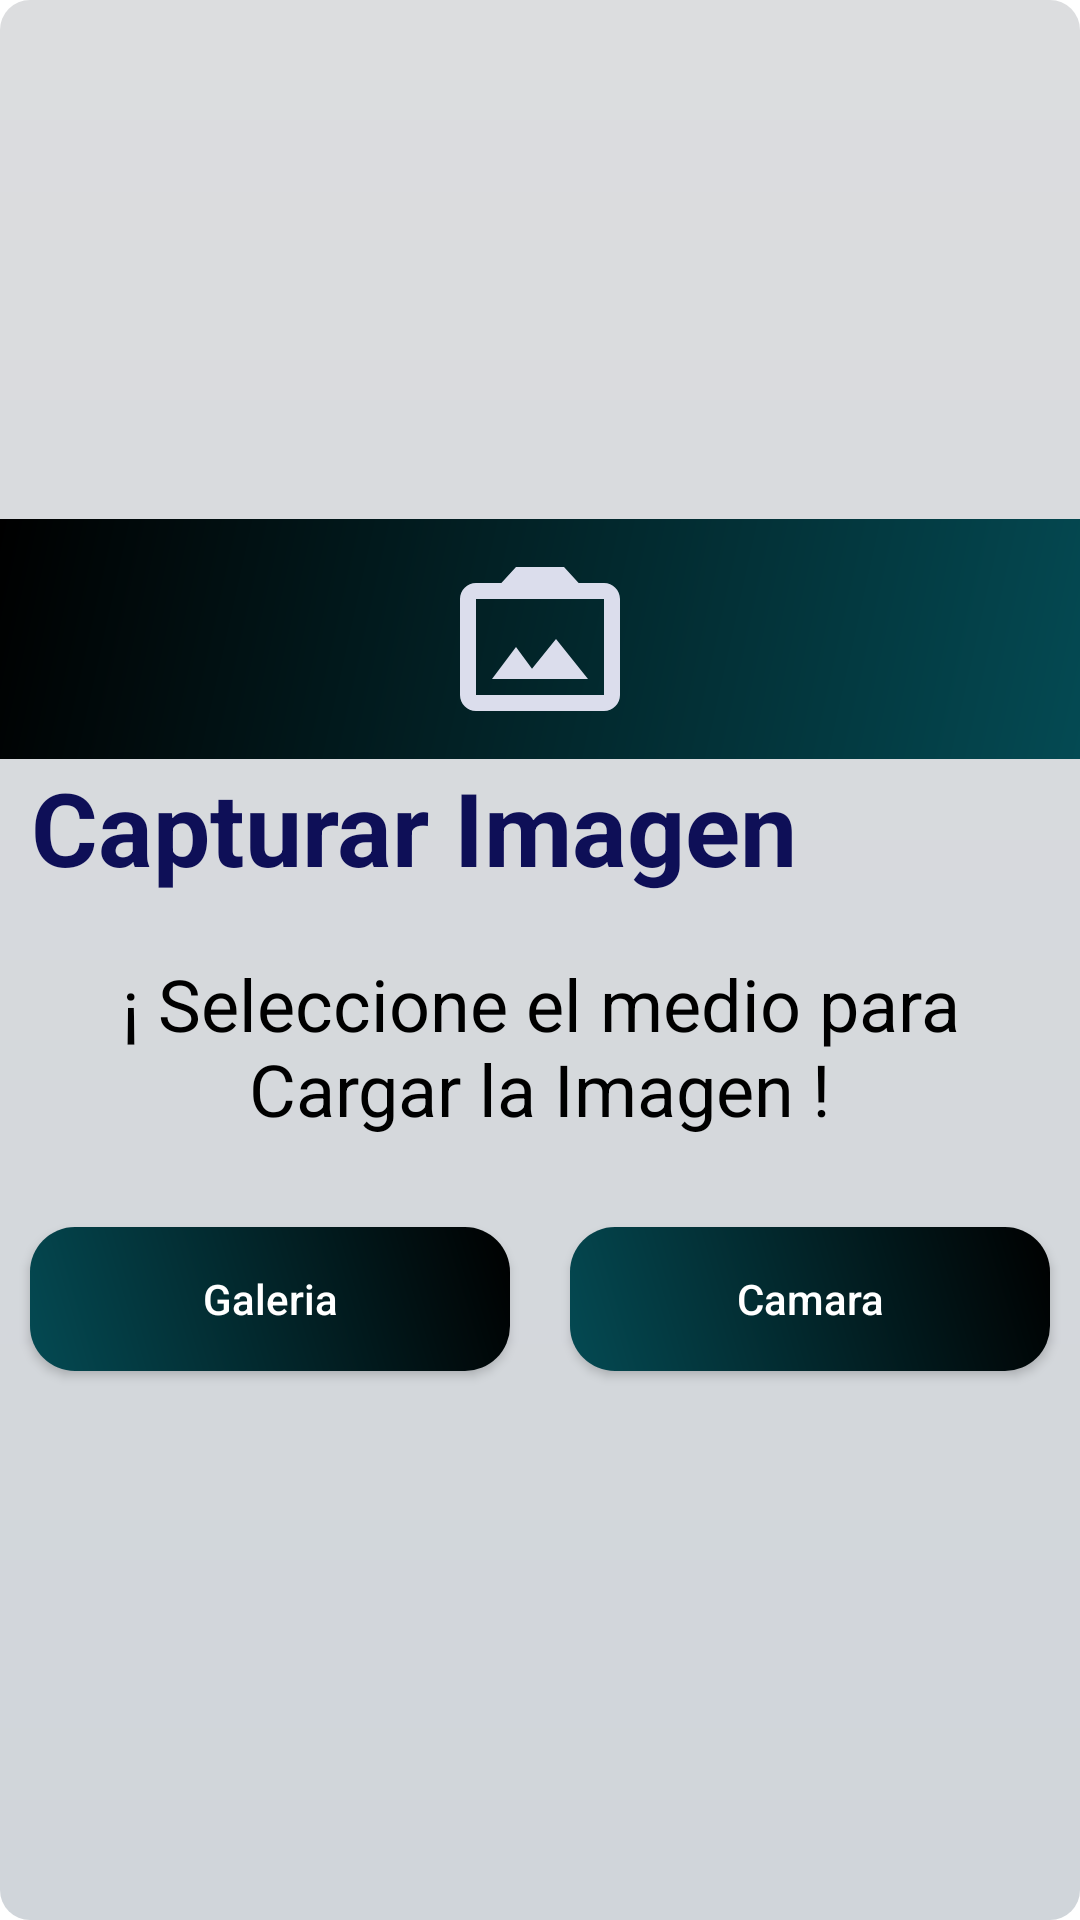

The Android layout XML behind this screen, and the referenced resources:
<!-- AndroidManifest.xml: application theme Theme.ChargedCars_personal -->
<!-- res/layout/dialog_alerta_seleccion_imagen.xml -->
<?xml version="1.0" encoding="utf-8"?>
<LinearLayout xmlns:android="http://schemas.android.com/apk/res/android"

    xmlns:app="http://schemas.android.com/apk/res-auto"
    android:layout_width="match_parent"
    android:layout_height="wrap_content"
    android:gravity="center"
    android:orientation="vertical"
    android:background="@drawable/color_casilla_dos"

    >

    <ImageView
        android:layout_width="match_parent"
        android:layout_height="80dp"
        android:background="@drawable/color_contorno_tres"
        android:padding="8dp"
        android:gravity="center"
        android:src="@drawable/ic_baseline_photo_camera_back_24_fondo"


        />

    <TextView
        android:id="@+id/textView5"
        android:layout_width="match_parent"
        android:layout_height="wrap_content"
        android:layout_marginLeft="7dp"
        android:text="Capturar Imagen"
        android:textColor="@color/blue_dark"
        android:textSize="34dp"
        android:textStyle="bold" />

    <TextView
        android:id="@+id/text_dialog"
        android:layout_width="wrap_content"
        android:layout_height="wrap_content"
        android:layout_margin="20dp"
        android:gravity="center"
        android:text="¡ Seleccione el medio para Cargar la Imagen !"
        android:textColor="@android:color/background_dark"
        android:textSize="24dp" />


    <LinearLayout
            android:layout_width="match_parent"
            android:layout_height="wrap_content"

            android:orientation="horizontal"


            >

        <Button
            android:id="@+id/btnNegative"
            android:layout_width="wrap_content"
            android:layout_height="wrap_content"
            android:layout_margin="10dp"
            android:layout_marginEnd="6dp"
            android:layout_weight="1"
            android:background="@drawable/color_casilla_cinco"
            android:text="Galeria"
            android:textAllCaps="false"
            android:textColor="@android:color/white"
            android:textSize="14dp"
            app:backgroundTint="@null" />


        <Button
            android:id="@+id/btnPositive"
            android:layout_width="wrap_content"
            android:layout_height="wrap_content"
            android:layout_margin="10dp"
            android:layout_marginStart="6dp"
            android:layout_weight="1"
            android:background="@drawable/color_casilla_cinco"
            android:text="Camara"
            android:textAllCaps="false"
            android:textColor="@android:color/white"
            android:textSize="14dp"
            app:backgroundTint="@null" />
        </LinearLayout>




</LinearLayout>
<!-- resources referenced by this layout -->
<resources>
  <color name="blue_dark">#0E0F57</color>
  <!-- drawable color_casilla_cinco (drawable) -->
  <?xml version="1.0" encoding="utf-8"?>
  <shape xmlns:android="http://schemas.android.com/apk/res/android"
      android:shape="rectangle">
  
      <corners android:radius="15dp"/>    
  
      <gradient
          android:angle="45"
          android:endColor="#000000"
  
          android:startColor="#044A53"/>
  
  </shape>
  
  
      
  <!-- drawable color_casilla_dos (drawable-v24) -->
  <?xml version="1.0" encoding="utf-8"?>
  <shape xmlns:android="http://schemas.android.com/apk/res/android"
      android:shape="rectangle">
  
      <corners android:radius="10dp"/>    
  
      <gradient
          android:angle="90"
          android:endColor="#DCDDDF"
  
          android:startColor="#D0D5DA"/>
  
  </shape>
  
  
      
  <!-- drawable color_contorno_tres (drawable) -->
  <?xml version="1.0" encoding="utf-8"?>
  <shape xmlns:android="http://schemas.android.com/apk/res/android"
      android:shape="rectangle">
  
         
  
      <gradient
          android:angle="135"
          android:endColor="#000000"
  
          android:startColor="#044A53"/>
  
  </shape>
  
  
      
  <!-- drawable ic_baseline_photo_camera_back_24_fondo (drawable) -->
  <vector android:height="24dp" android:tint="#DBDDEC"
      android:viewportHeight="24" android:viewportWidth="24"
      android:width="24dp" xmlns:android="http://schemas.android.com/apk/res/android">
      <path android:fillColor="@android:color/white" android:pathData="M20,5c1.1,0 2,0.9 2,2v12c0,1.1 -0.9,2 -2,2L4,21c-1.1,0 -2,-0.9 -2,-2L2,7c0,-1.1 0.9,-2 2,-2h3.17L9,3h6l1.83,2L20,5zM20,19L20,7L4,7v12h16zM14,12l-3,3.72L9,13l-3,4h12l-4,-5z"/>
  </vector>
  <style name="Theme.ChargedCars_personal" parent="Theme.MaterialComponents.DayNight.DarkActionBar">
          
          <item name="colorPrimary">@color/blue_dark</item>
          <item name="colorPrimaryVariant">@color/blue_dark_2</item>
          <item name="colorOnPrimary">@color/white</item>
          
          <item name="colorSecondary">@color/blue_dark_2</item>
          <item name="colorSecondaryVariant">@color/teal_700</item>
          <item name="colorOnSecondary">@color/black</item>
          
          <item name="android:statusBarColor">?attr/colorPrimaryVariant</item>
          
      </style>
  <color name="blue_dark_2">#040B8C</color>
  <color name="white">#FFFFFFFF</color>
  <color name="teal_700">#FF018786</color>
  <color name="black">#FF000000</color>
</resources>
